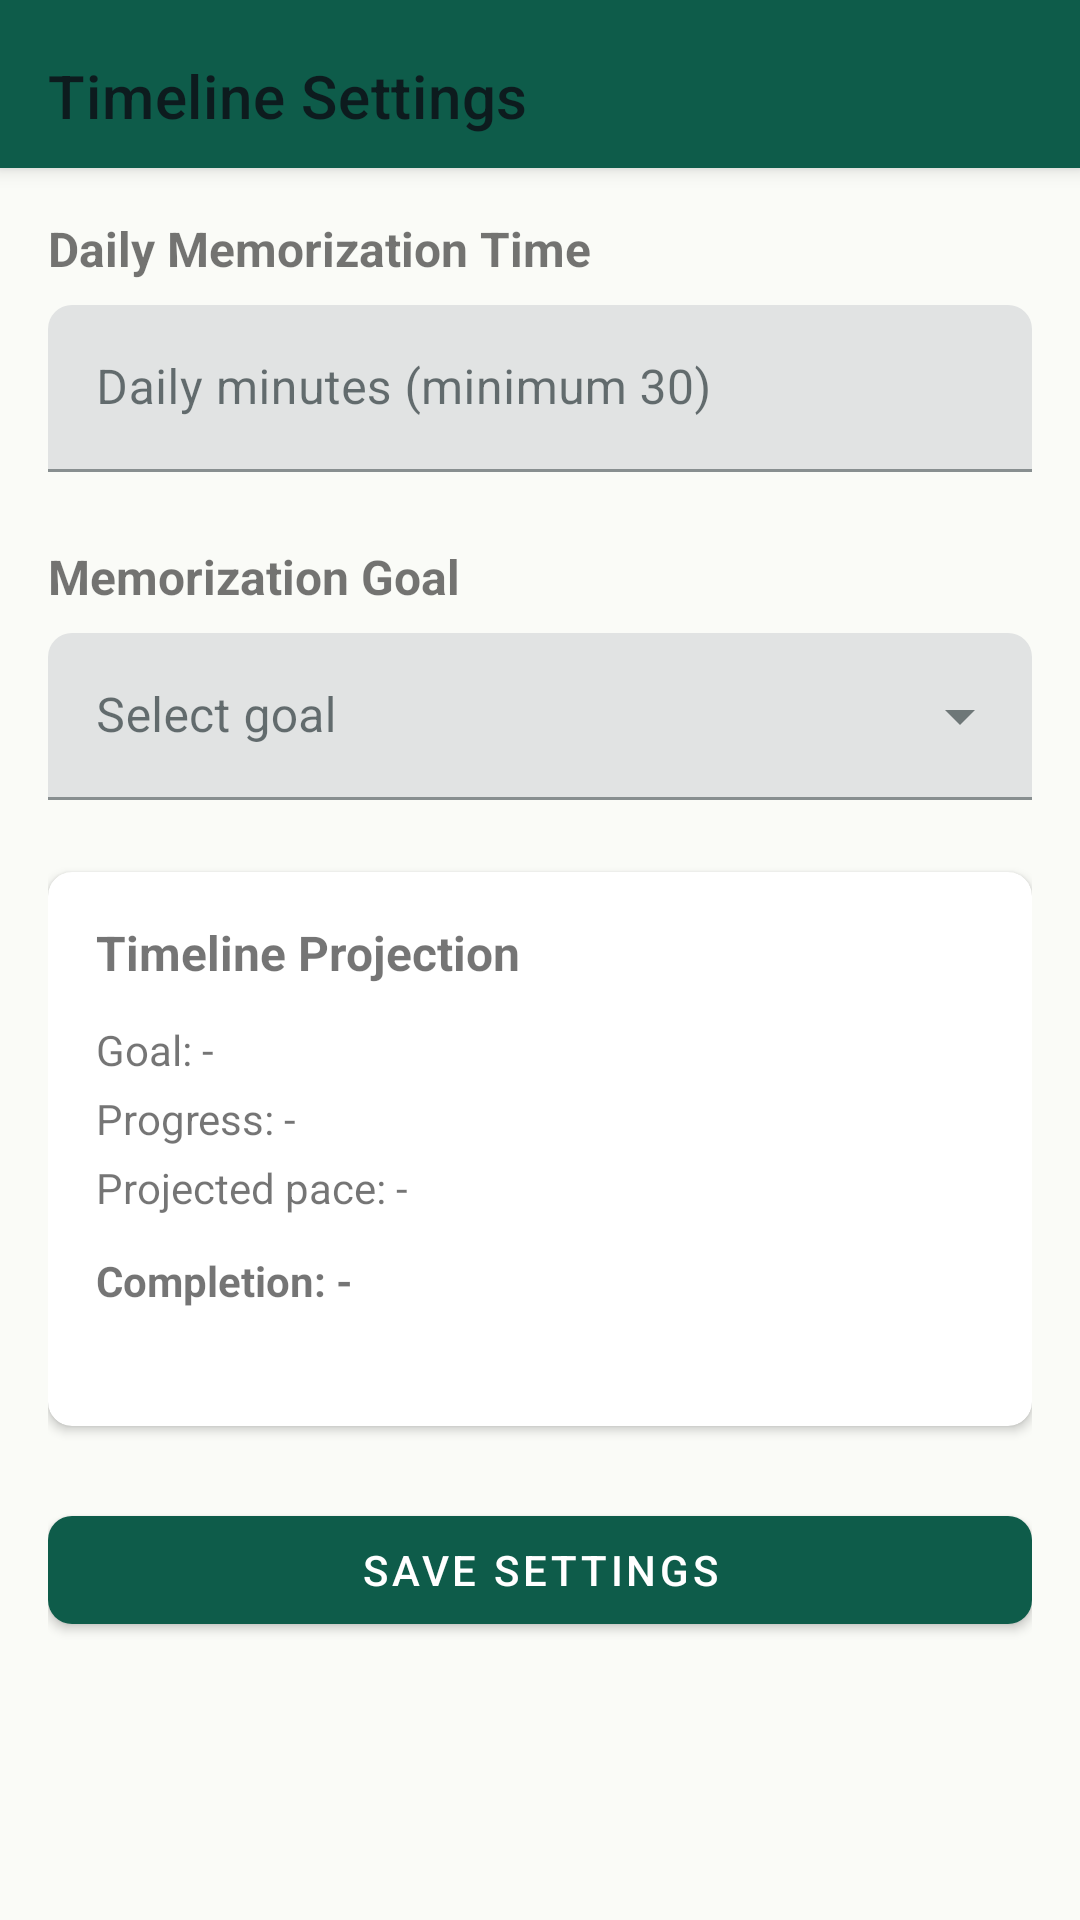

This screen was rendered from an Android layout file. Write that file and the resources it references.
<!-- AndroidManifest.xml: application theme Theme.RepeatQuran -->
<!-- res/layout/activity_timeline_settings.xml -->
<?xml version="1.0" encoding="utf-8"?>
<androidx.coordinatorlayout.widget.CoordinatorLayout xmlns:android="http://schemas.android.com/apk/res/android"
    xmlns:app="http://schemas.android.com/apk/res-auto"
    android:layout_width="match_parent"
    android:layout_height="match_parent"
    android:fitsSystemWindows="true"
    android:background="?android:attr/colorBackground">

    <com.google.android.material.appbar.AppBarLayout
        android:layout_width="match_parent"
        android:layout_height="wrap_content"
        android:fitsSystemWindows="true">
        <com.google.android.material.appbar.MaterialToolbar
            android:id="@+id/timelineToolbar"
            android:layout_width="match_parent"
            android:layout_height="wrap_content"
            android:paddingTop="8dp"
            app:title="Timeline Settings"
            app:titleTextColor="?attr/colorOnSurface"
            app:navigationIconTint="?attr/colorOnSurface"
            android:backgroundTint="?attr/colorSurface" />
    </com.google.android.material.appbar.AppBarLayout>

    <ScrollView
        android:layout_width="match_parent"
        android:layout_height="match_parent"
        app:layout_behavior="@string/appbar_scrolling_view_behavior">

        <LinearLayout
            android:layout_width="match_parent"
            android:layout_height="wrap_content"
            android:orientation="vertical"
            android:padding="16dp">

            <TextView
                android:layout_width="wrap_content"
                android:layout_height="wrap_content"
                android:text="Daily Memorization Time"
                android:textSize="16sp"
                android:textStyle="bold"
                android:layout_marginBottom="8dp" />

            <com.google.android.material.textfield.TextInputLayout
                android:id="@+id/dailyMinutesInputLayout"
                style="@style/Widget.MaterialComponents.TextInputLayout.FilledBox"
                android:layout_width="match_parent"
                android:layout_height="wrap_content"
                android:hint="Daily minutes (minimum 30)">
                <com.google.android.material.textfield.TextInputEditText
                    android:id="@+id/editDailyMinutes"
                    android:layout_width="match_parent"
                    android:layout_height="wrap_content"
                    android:inputType="number" />
            </com.google.android.material.textfield.TextInputLayout>

            <TextView
                android:layout_width="wrap_content"
                android:layout_height="wrap_content"
                android:text="Memorization Goal"
                android:textSize="16sp"
                android:textStyle="bold"
                android:layout_marginTop="24dp"
                android:layout_marginBottom="8dp" />

            <com.google.android.material.textfield.TextInputLayout
                android:id="@+id/goalInputLayout"
                style="@style/Widget.MaterialComponents.TextInputLayout.FilledBox.ExposedDropdownMenu"
                android:layout_width="match_parent"
                android:layout_height="wrap_content"
                android:hint="Select goal">
                <AutoCompleteTextView
                    android:id="@+id/goalDropdown"
                    android:layout_width="match_parent"
                    android:layout_height="wrap_content"
                    android:inputType="textNoSuggestions"
                    android:editable="false"
                    android:focusable="true"
                    android:clickable="true" />
            </com.google.android.material.textfield.TextInputLayout>

            <com.google.android.material.card.MaterialCardView
                android:id="@+id/cardProjection"
                android:layout_width="match_parent"
                android:layout_height="wrap_content"
                android:layout_marginTop="24dp"
                app:cardElevation="2dp"
                app:cardCornerRadius="8dp">
                
                <LinearLayout
                    android:layout_width="match_parent"
                    android:layout_height="wrap_content"
                    android:orientation="vertical"
                    android:padding="16dp">

                    <TextView
                        android:layout_width="wrap_content"
                        android:layout_height="wrap_content"
                        android:text="Timeline Projection"
                        android:textSize="16sp"
                        android:textStyle="bold"
                        android:layout_marginBottom="12dp" />

                    <TextView
                        android:id="@+id/txtGoalName"
                        android:layout_width="wrap_content"
                        android:layout_height="wrap_content"
                        android:text="Goal: -"
                        android:textSize="14sp"
                        android:layout_marginBottom="4dp" />

                    <TextView
                        android:id="@+id/txtProgressInfo"
                        android:layout_width="wrap_content"
                        android:layout_height="wrap_content"
                        android:text="Progress: -"
                        android:textSize="14sp"
                        android:layout_marginBottom="4dp" />

                    <TextView
                        android:id="@+id/txtVelocity"
                        android:layout_width="wrap_content"
                        android:layout_height="wrap_content"
                        android:text="Projected pace: -"
                        android:textSize="14sp"
                        android:layout_marginBottom="4dp" />

                    <TextView
                        android:id="@+id/txtCompletionDate"
                        android:layout_width="wrap_content"
                        android:layout_height="wrap_content"
                        android:text="Completion: -"
                        android:textSize="14sp"
                        android:textStyle="bold"
                        android:layout_marginTop="8dp" />

                    <TextView
                        android:id="@+id/txtOnTrack"
                        android:layout_width="wrap_content"
                        android:layout_height="wrap_content"
                        android:text=""
                        android:textSize="14sp"
                        android:layout_marginTop="4dp" />

                </LinearLayout>
            </com.google.android.material.card.MaterialCardView>

            <com.google.android.material.button.MaterialButton
                android:id="@+id/btnSaveTimeline"
                android:layout_width="match_parent"
                android:layout_height="wrap_content"
                android:text="Save Settings"
                android:layout_marginTop="24dp" />

        </LinearLayout>
    </ScrollView>

</androidx.coordinatorlayout.widget.CoordinatorLayout>
<!-- resources referenced by this layout -->
<resources>
  <style name="Theme.RepeatQuran" parent="Theme.MaterialComponents.DayNight.NoActionBar">
          
          <item name="colorPrimary">@color/md_theme_primary</item>
          <item name="colorOnPrimary">@color/md_theme_onPrimary</item>
          <item name="colorPrimaryVariant">@color/md_theme_primaryVariant</item>
          <item name="colorSecondary">@color/md_theme_secondary</item>
          <item name="colorOnSecondary">@color/md_theme_onSecondary</item>
          <item name="android:statusBarColor" tools:targetApi="l">?attr/colorPrimaryVariant</item>
          <item name="android:navigationBarColor" tools:targetApi="o_mr1">@color/md_theme_background</item>
  
          <item name="android:colorBackground">@color/md_theme_background</item>
          <item name="colorSurface">@color/md_theme_surface</item>
          <item name="colorOnSurface">@color/md_theme_onSurface</item>
  
          
          <item name="shapeAppearanceSmallComponent">@style/Shape.Small</item>
          <item name="shapeAppearanceMediumComponent">@style/Shape.Medium</item>
          <item name="shapeAppearanceLargeComponent">@style/Shape.Large</item>
  
          
      </style>
  <color name="md_theme_primary">#0E5C4A</color>
  <color name="md_theme_onPrimary">#FFFFFF</color>
  <color name="md_theme_primaryVariant">#094536</color>
  <color name="md_theme_secondary">#C9A227</color>
  <color name="md_theme_onSecondary">#1D1600</color>
  <color name="md_theme_background">#FAFBF7</color>
  <color name="md_theme_surface">#FFFFFF</color>
  <color name="md_theme_onSurface">#0D1B1E</color>
  <style name="Shape.Small" parent="ShapeAppearance.MaterialComponents.SmallComponent">
          <item name="cornerFamily">rounded</item>
          <item name="cornerSize">8dp</item>
      </style>
  <style name="Shape.Medium" parent="ShapeAppearance.MaterialComponents.MediumComponent">
          <item name="cornerFamily">rounded</item>
          <item name="cornerSize">12dp</item>
      </style>
  <style name="Shape.Large" parent="ShapeAppearance.MaterialComponents.LargeComponent">
          <item name="cornerFamily">rounded</item>
          <item name="cornerSize">20dp</item>
      </style>
</resources>
